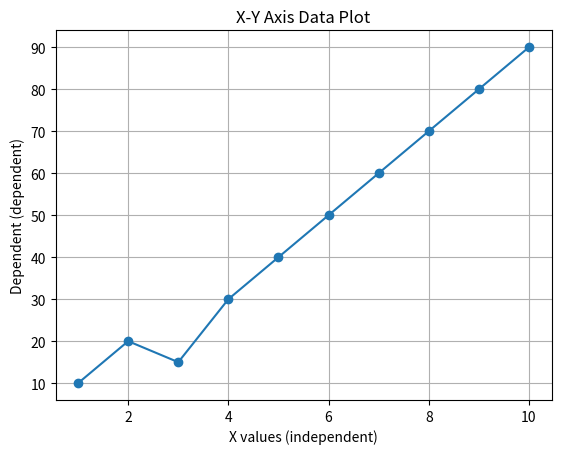

Recreate this plot in Python.
import matplotlib.pyplot as plt

X=[1,2,3,4,5,6,7,8,9,10]
y=[10,20,15,30,40,50,60,70,80,90]

plt.plot(X,y,marker='o')
plt.xlabel("X values (independent)")
plt.ylabel("Dependent (dependent)")
plt.title("X-Y Axis Data Plot")
plt.grid(True)
plt.show()
